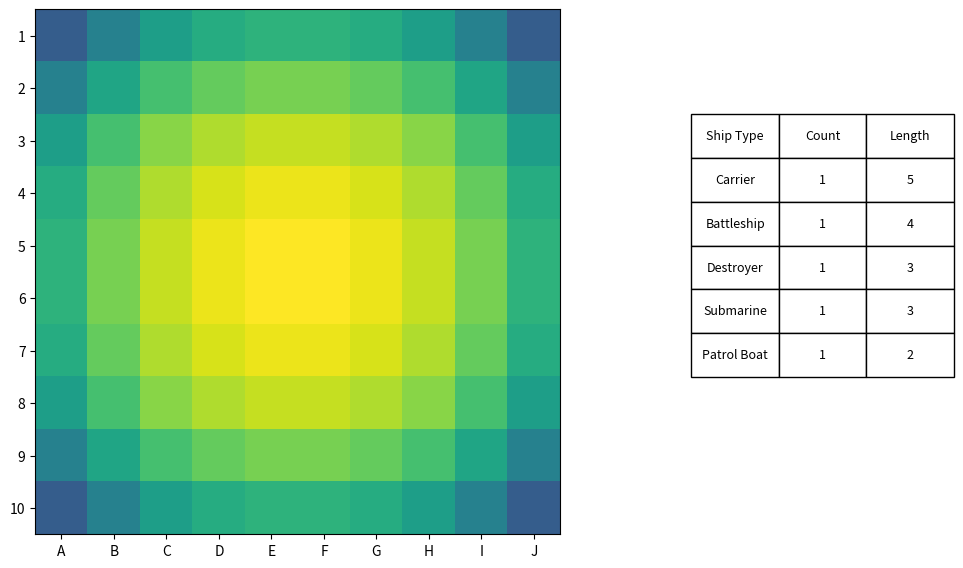

Generate this figure with matplotlib:
import numpy as np
import matplotlib.pyplot as plt
import string

class BattleShipSolver:
    def __init__(self, mapsize = 10):
        self.mapsize = mapsize
        
        self.ship_length  = {
            "Carrier": 5,
            "Battleship": 4,
            "Destroyer": 3,
            "Submarine": 3,
            "Patrol Boat": 2
        }
        self.ship_count = {
            "Carrier": 1,
            "Battleship": 1,
            "Destroyer": 1,
            "Submarine": 1,
            "Patrol Boat": 1
        }

        self.map = np.full((mapsize, mapsize), "Unknown", dtype=object)
        self.text_matrix = [[None for _ in range(mapsize)] for _ in range(mapsize)]

        self.fig, self.ax = plt.subplots(figsize=(10, 7))
        plt.subplots_adjust(left=0.05, right=0.6, top=0.85, bottom=0.1)

        countmap = np.zeros((self.mapsize, self.mapsize), dtype=float)
        self.im = self.ax.imshow(countmap, aspect = "equal")

        for i in range(self.mapsize):
            for j in range(self.mapsize):
                self.text_matrix[i][j] = self.ax.text(j, i, "", ha = "center", va = "center", color = "w")

        self._setup_axes()
        self._setup_table()

        self.fig.canvas.mpl_connect('button_press_event', self.onclick)

        self.update_display()
        plt.show()

    def _setup_axes(self):
        self.ax.set_xticks(np.arange(self.mapsize))
        self.ax.set_yticks(np.arange(self.mapsize))
        self.ax.set_xticklabels(string.ascii_uppercase[:self.mapsize])
        self.ax.set_yticklabels(range(1, self.mapsize + 1))
        # self.ax.grid(which='both', color='gray', linestyle='-', linewidth=1)
        self.ax.set_aspect('equal')

    def _setup_table(self):
        table_data = [[name, count, length] for name, count in self.ship_count.items() for length in [self.ship_length.get(name)]]
        self.the_table = self.ax.table(cellText=table_data,
                            colLabels=["Ship Type", "Count", "Length"],
                            loc='right',
                            cellLoc='center', bbox=[1.25, 0.3, 0.5, 0.5])
        self.the_table.auto_set_font_size(False)
        self.the_table.set_fontsize(9)

    def check_probabilities(self, length):
        counter = np.zeros((self.mapsize, self.mapsize), dtype=float)

        current_hits = np.where(self.map == "Hit")

        has_open_hits = len(current_hits[0]) > 0

        for i in range(self.mapsize):
            for j in range(self.mapsize):

                if j + length <= self.mapsize:
                    segement_coords = [(i, j+k) for k in range(length)]
                    segment_values = [self.map[i][j+k] for k in range(length)]

                    if "Water" not in segment_values and "Sunk" not in segment_values:
                        num_hits_in_segment = segment_values.count("Hit")

                        if has_open_hits:
                            if num_hits_in_segment > 0:
                                weight = 100 * num_hits_in_segment
                            else:
                                weight = 1
                        
                        else:
                            weight = 1

                        for r, c in segement_coords:
                            counter[r][c] += weight

                if i + length <= self.mapsize:
                    segement_coords = [(i+k, j) for k in range(length)]
                    segment_values = [self.map[i+k][j] for k in range(length)]

                    if "Water" not in segment_values and "Sunk" not in segment_values:
                        num_hits_in_segment = segment_values.count("Hit")

                        if has_open_hits:
                            if num_hits_in_segment > 0:
                                weight = 100 * num_hits_in_segment
                            else:
                                weight = 1
                        
                        else:
                            weight = 1

                        for r, c in segement_coords:
                            counter[r][c] += weight
        return counter
    
    def sink_ship(self, r, c):
        destroyed_ship_pos = [(r, c)]
        directions = [(0, 1), (1, 0), (0, -1), (-1, 0)]

        for dy, dx in directions:
            for step in range(1, self.mapsize):
                ny, nx = r + dy * step, c + dx * step

                if 0 <= ny < self.mapsize and 0 <= nx < self.mapsize and self.map[ny][nx] == "Hit":
                    destroyed_ship_pos.append((ny, nx))
                else:
                    break

        ship_len = len(destroyed_ship_pos)
        found_name = next((n for n, l in self.ship_length.items() if l == ship_len and self.ship_count[n] > 0), None)

        if found_name:
            for pr, pc in destroyed_ship_pos:
                self.map[pr][pc] = "Sunk"
                for dr in range(-1, 2):
                    for dc in range(-1, 2):
                        ar, ac = pr + dr, pc + dc
                        if 0 <= ar < self.mapsize and 0 <= ac < self.mapsize and (ar, ac) not in destroyed_ship_pos:
                            self.map[ar][ac] = "Water"
    
            self.ship_count[found_name] -= 1
            print(f"{found_name} sunk! Remaining: {sum(self.ship_count.values())} ships.")

    def update_display(self):
        # 1. Heatmap berechnen (Die eigentliche Logik des Solvers)
        countmap = np.zeros((self.mapsize, self.mapsize), dtype=float)
        for name, count in self.ship_count.items():
            if count > 0:
                countmap += self.check_probabilities(self.ship_length[name])

        # Heatmap an die Anzeige senden
        self.im.set_data(countmap)
        # Farbskala anpassen, damit sie nicht bei 0 stagniert
        max_val = np.max(countmap) if np.max(countmap) > 0 else 1
        self.im.set_clim(vmin=0, vmax=max_val)

        # 2. Tabelle updaten
        new_table_data = [[name, count, self.ship_length[name]] for name, count in self.ship_count.items()]
        for row_idx, row_data in enumerate(new_table_data):
            for col_idx, cell_data in enumerate(row_data):
                # +1 wegen Header-Row
                self.the_table._cells[(row_idx + 1, col_idx)].get_text().set_text(str(cell_data))

        # 3. Marker updaten (Nur Hit oder Water anzeigen)
        marker_map = {
            "Unknown": "", 
            "Hit": "x", 
            "Water": "o",
            "Sunk": "#"
        }

        for i in range(self.mapsize):
            for j in range(self.mapsize):
                state = self.map[i][j]
                self.text_matrix[i][j].set_text(marker_map.get(state, ""))

        self.fig.canvas.draw_idle()

    def onclick(self, event):
        if event.xdata is not None and event.ydata is not None:
            row, col = round(event.ydata), round(event.xdata)
            if not (0 <= row < self.mapsize and 0 <= col < self.mapsize):
                return
            if self.map[row][col] == "Unknown":
                if event.button == 1: # water
                    self.map[row][col] = "Water"
                elif event.button == 2: # hit sunk
                    self.map[row][col] = "Hit"
                    self.sink_ship(row, col)
                elif event.button == 3: # hit
                    self.map[row][col] = "Hit"
                self.update_display()

if __name__ == "__main__":
    solver = BattleShipSolver(mapsize=10)
